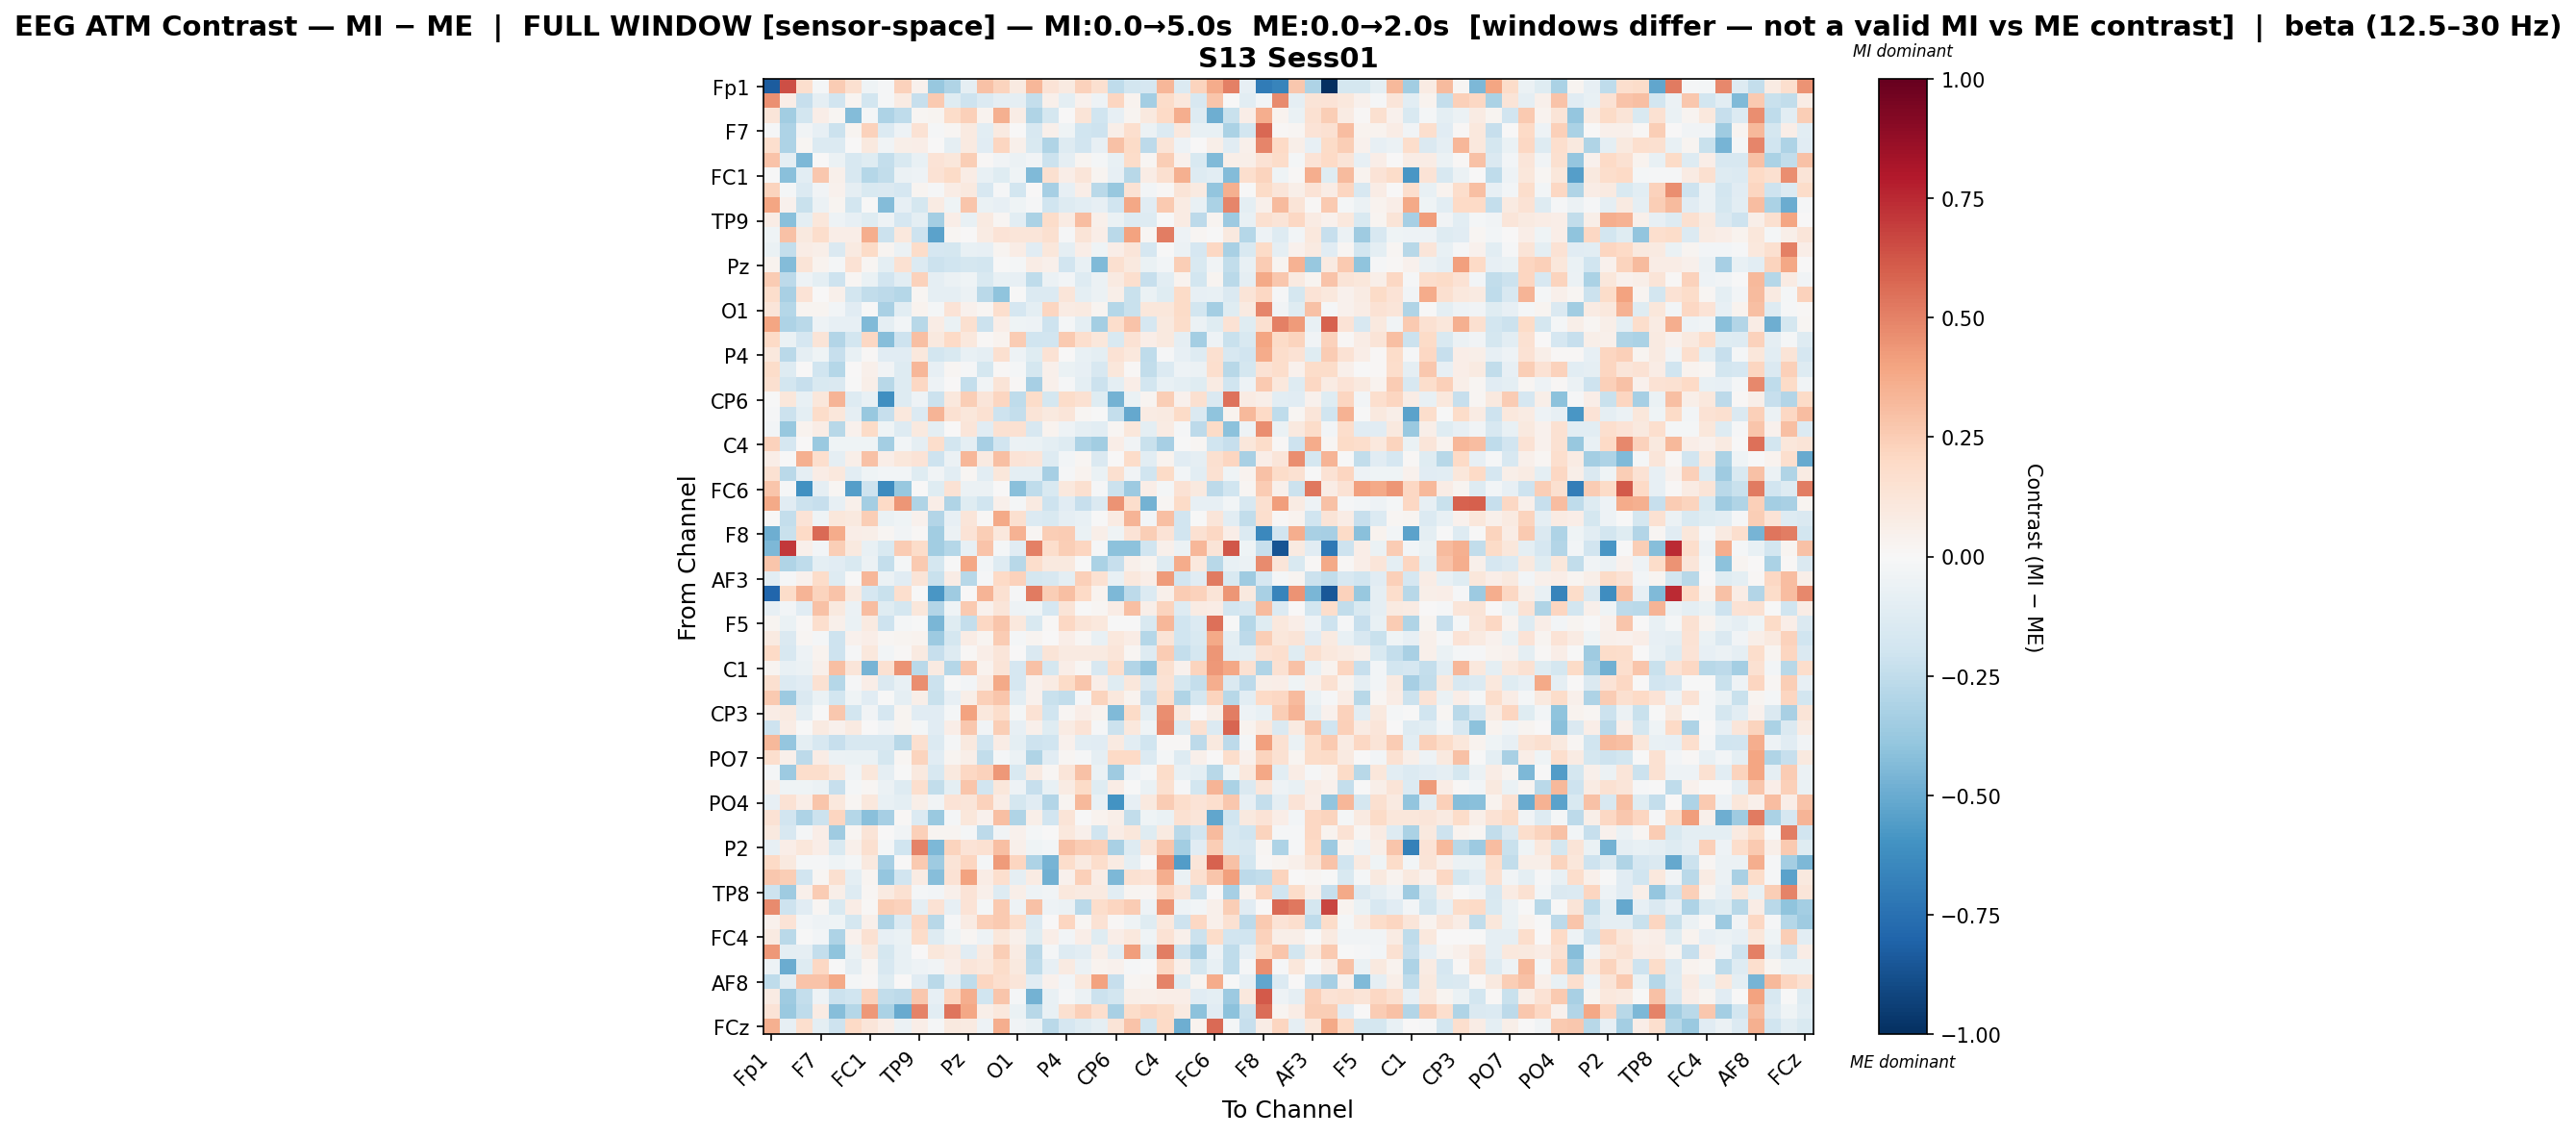

Data behind this chart, as committed beside it:
, Fp1, Fz, F3, F7, FT9, FC5, FC1, C3, T7, TP9, CP5, CP1, Pz, P3, P7, O1, Oz, O2, P4, P8, TP10, CP6, CP2
Fp1, -0.8347, 0.6438, 0.1709, -0.01846, 0.2535, 0.1636, -0.04405, -0.01523, 0.231, 0.0449, -0.3754, -0.301, -0.0876, 0.2935, 0.2203, 0.08826, 0.33, 0.1368, 0.08874, 0.2296, 0.1602, -0.2519, -0.1872
Fz, 0.4592, 0.06255, -0.2321, -0.09195, -0.1877, 0.02861, -0.1798, -0.01062, 0.08416, -0.2343, 0.2639, -0.1218, -0.2079, -0.1374, -0.08677, -0.08888, -0.2408, 0.05411, -0.1012, 0.04046, -0.05461, 0.211, 0.034
F3, 0.1198, -0.3452, -0.1812, 0.06787, 0.0175, -0.43, -0.02047, -0.3087, -0.2534, 0.01697, 0.02502, 0.185, 0.241, 0.03797, 0.359, 0.07421, -0.3027, -0.1748, 0.005902, 0.1312, -0.1967, -0.07892, 0.03089
F7, -0.009831, -0.3114, -0.03415, -0.08268, -0.2161, 0.02796, 0.2293, -0.1375, -0.05261, 0.1441, -0.009926, 0.02129, 0.08856, -0.1037, 0.0913, 0.006212, -0.1627, 0.0517, -0.04365, -0.1972, -0.2049, 0.05808, 0.168
FT9, 0.1699, -0.3079, 0.01722, -0.1388, -0.1368, 0.005494, 0.09781, -0.03416, 0.05614, 0.06356, 0.0007154, -0.09167, 0.09182, -0.1148, 0.2181, 0.05074, -0.1512, -0.3, -0.1283, -0.1875, -0.08112, 0.293, 0.1904
FC5, 0.2861, -0.08988, -0.4498, 0.007083, -0.05547, -0.1611, -0.1243, -0.2385, -0.1514, -0.07269, 0.1402, 0.1119, 0.2488, 0.01052, -0.03285, -0.06146, -0.03558, -0.2163, -0.08778, 0.026, -0.01911, -0.07361, 0.1834
FC1, -0.0001718, -0.4217, -0.1089, 0.2685, 0.05365, -0.1608, -0.2888, -0.2451, -0.06092, -0.05131, 0.1458, 0.1879, 0.07098, -0.07747, -0.1241, -0.03933, -0.4403, 0.1623, 0.06628, 0.118, 0.03045, -0.08041, -0.28
C3, 0.2232, -0.02244, -0.1404, -0.03802, 0.0401, -0.08789, -0.1541, -0.1414, -0.1648, 0.02688, -0.01325, 0.07257, 0.09467, -0.1567, -0.01471, -0.1848, 0.001904, -0.3305, -0.0843, 0.06298, -0.2709, -0.3797, 0.1468
T7, 0.393, 0.04005, -0.2252, -0.0555, 0.0264, -0.185, -0.001924, -0.4373, -0.08146, -0.1778, 0.08408, -0.04533, 0.2785, -0.06837, -0.08476, -0.03924, -0.01395, -0.2025, -0.1268, -0.1083, -0.0805, -0.1959, 0.3873
TP9, 0.07079, -0.417, -0.09403, 0.1095, -0.05254, -0.07818, -0.1183, -0.05175, -0.1671, -0.1002, -0.3419, 0.06761, -0.07587, 0.09176, 0.01779, -0.1084, -0.3149, 0.1864, 0.07995, 0.3106, 0.05437, -0.06665, -0.1273
CP5, -0.04163, 0.2903, 0.1002, 0.1746, 0.06614, 0.07013, 0.3666, -0.2119, 0.1036, -0.2048, -0.5372, 0.01655, 0.005288, 0.08078, 0.1386, 0.118, 0.1238, 0.1584, -0.01182, 0.1253, 0.06795, -0.2661, 0.4037
CP1, -0.06532, -0.2347, 0.07125, 0.05665, -0.1482, 0.08921, 0.1914, 0.0303, -0.06186, 0.1808, -0.1678, -0.1743, -0.0756, -0.08304, 0.02915, 0.07519, -0.1159, 0.1094, -0.08951, 0.06283, -0.04537, 0.06751, 0.1233
Pz, 0.0348, -0.4302, 0.1255, 0.03658, -0.02204, 0.1443, 0.01835, -0.09892, 0.1525, -0.1385, -0.2154, -0.2006, -0.1796, -0.1829, -0.002918, -0.01976, 0.07452, 0.0532, -0.1916, -0.07072, -0.4443, 0.1587, 0.09443
P3, 0.2528, -0.2588, -0.05091, -0.09532, -0.2046, 0.0232, -0.06375, -0.19, -0.1068, 0.2305, -0.09218, -0.05561, -0.04048, -0.1538, -0.0711, -0.07991, -0.2522, -0.05816, -0.02432, -0.1251, -0.05778, 0.09238, 0.1698
P7, 0.1775, -0.3204, 0.1357, 0.004499, 0.04854, -0.1798, -0.2466, -0.2637, -0.2836, 0.02181, -0.09351, -0.0899, -0.06039, -0.267, -0.4028, -0.004665, -0.1367, -0.1341, 0.1183, -0.09526, -0.05743, 0.05957, -0.2251
O1, 0.1198, -0.2842, 0.02346, 0.02434, -0.02349, -0.1149, -0.0002361, -0.3205, -0.1053, 0.0361, -0.01861, 0.1358, 0.04051, 0.01772, 0.1655, -0.1716, -0.09799, 0.2176, 0.08163, 0.08726, 0.02863, -0.2818, -0.2239
Oz, 0.3945, -0.3068, -0.2693, -0.05416, -0.08357, -0.08238, -0.4408, -0.08675, -0.02572, -0.2782, 0.07663, -0.06552, 0.1616, -0.2151, 0.07029, -0.0461, -0.04908, -0.2106, -0.02324, -0.09477, -0.3364, 0.1786, 0.2836
O2, 0.1957, -0.06599, -0.1709, 0.1295, -0.2897, -0.1837, 0.2067, -0.4287, -0.206, 0.2979, 0.09429, 0.2014, 0.107, 0.008556, 0.03453, 0.2528, -0.2015, -0.1882, 0.2592, 0.1663, 0.1106, -0.1487, 0.1452
P4, 0.1026, -0.2671, -0.08623, -0.04314, -0.2273, -0.07066, 0.009923, -0.1135, -0.1113, 0.1036, -0.1811, -0.15, -0.07545, -0.08944, 0.1603, -0.04993, -0.1184, 0.1477, 0.007341, -0.07511, -0.09854, 0.1455, 0.1053
P8, 0.1864, -0.1288, 0.0007564, -0.2013, -0.2861, 0.001604, 0.05339, -0.03712, -0.1299, 0.3325, -0.0839, 0.01602, -0.01407, -0.1751, 0.01311, -0.01894, -0.1788, 0.04705, -0.06568, -0.0848, -0.1635, 0.1106, 0.008274
TP10, 0.1565, -0.1874, -0.2311, -0.1509, -0.1477, -0.004997, 0.05879, -0.2746, -0.1287, 0.208, -0.05242, 0.007166, -0.2406, -0.03195, 0.1257, 0.01103, -0.3286, 0.04962, -0.01303, -0.09808, -0.2116, -0.09549, 0.06729
CP6, -0.004856, 0.1162, -0.07698, 0.1115, 0.3425, -0.13, -0.07488, -0.6126, -0.1316, -0.04711, -0.2135, 0.102, 0.2427, 0.118, 0.211, -0.2503, 0.1845, -0.1795, 0.1806, 0.1543, -0.1236, -0.4694, -0.06358
CP2, -0.01071, -0.2174, -0.09666, 0.1861, 0.1152, -0.0872, -0.3807, -0.2333, 0.1074, -0.1337, 0.3436, 0.1485, 0.113, 0.1493, -0.205, -0.2411, 0.1315, 0.09839, 0.1224, 0.02233, -0.0005589, -0.2374, -0.5129
Cz, -0.02446, -0.3823, 0.03314, 0.0754, -0.281, 0.04604, 0.1945, -0.04266, -0.1255, 0.09569, -0.1004, 0.001322, 0.1181, -0.1115, 0.1501, 0.1546, -0.1638, 0.03834, -0.05029, -0.08662, -0.1058, 0.02007, 0.1161
C4, 0.2288, -0.1705, 0.005375, -0.3697, -0.04368, -0.0444, -0.04548, -0.3416, -0.02766, -0.09136, 0.173, -0.1834, -0.09801, -0.3325, -0.1879, -0.06189, -0.06427, -0.09815, -0.1311, -0.3092, -0.3442, 0.06599, -0.03127
T8, 0.06361, -0.001472, 0.3545, 0.1695, -0.09207, 0.05819, 0.2959, 0.06283, 0.1123, 0.1398, -0.2064, -0.0606, 0.3284, 0.08605, 0.3041, 0.1332, 0.1187, -0.1314, -0.03104, 0.01844, -0.148, 0.004804, 0.1817
FT10, 0.1543, -0.273, -0.08918, 0.07327, 0.1062, -0.1026, -0.0461, -0.02977, -0.02734, -0.1222, -0.03609, -0.1041, 0.0196, -0.1065, 0.1147, -0.0951, -0.09643, -0.3305, -0.01128, 0.03589, -0.06396, 0.1566, -0.03635
FC6, 0.2743, -0.01462, -0.6058, -0.08651, 0.01622, -0.5484, -0.2092, -0.6297, -0.3824, 0.003073, -0.122, 0.141, -0.05804, -0.0584, 0.006277, -0.4188, -0.2537, -0.1521, 0.1093, 0.1584, -0.01067, -0.2184, -0.365
FC2, 0.3812, -0.1113, -0.211, -0.2327, -0.08091, 0.04851, -0.3431, 0.1953, 0.4444, -0.3028, 0.06592, -0.298, -0.12, -0.2003, 0.04768, -0.02268, 0.09265, -0.2077, -0.1125, -0.2316, -0.1433, 0.4504, 0.1781
F4, 0.0008596, -0.2404, 0.1333, -0.04543, 0.1101, 0.09863, 0.2473, -0.06786, -0.04146, 0.0421, -0.2947, -0.08455, 0.1241, 0.009308, 0.3767, 0.1569, -0.1365, -0.1534, -0.09271, -0.0745, -0.00688, 0.08155, 0.3414
F8, -0.4855, -0.2258, 0.1962, 0.5649, 0.3707, 0.06418, 0.0603, 0.02341, -0.0326, 0.01525, -0.3485, -0.06154, 0.1351, 0.2499, 0.1018, 0.3451, 0.01594, 0.2485, 0.2557, -0.06414, 0.06051, -0.03986, 0.1382
Fp2, -0.4521, 0.708, 0.04918, -0.02792, 0.2493, 0.1007, -0.07391, -0.155, 0.2555, 0.186, -0.3506, -0.2874, -0.08513, 0.2872, -0.02259, -0.1133, 0.5052, 0.1774, 0.2494, 0.2167, -0.009192, -0.4137, -0.4129
AF7, 0.2808, -0.3013, -0.2518, -0.09437, -0.1121, -0.1528, -0.05925, -0.2376, -0.01675, 0.2613, -0.175, -0.006332, 0.3896, -0.0244, -0.1279, -0.2783, 0.1726, 0.09971, 0.09634, -0.002453, -0.3178, -0.2302, 0.04767
AF3, -0.102, -0.01526, 0.04468, 0.1842, -0.1299, -0.0009511, 0.334, -0.06121, -0.1133, 0.1274, -0.2194, 0.07532, -0.2758, -0.0142, 0.1971, 0.2331, -0.1763, -0.163, -0.09807, 0.2415, 0.1532, -0.07038, 0.1054
AFz, -0.7902, 0.1805, 0.3421, 0.2192, 0.2824, 0.09277, -0.1665, -0.2244, 0.1689, -3.178762366311284e-05, -0.5815, -0.3523, 0.005714, 0.339, 0.1499, -0.01296, 0.5211, 0.2476, 0.3038, 0.2026, 0.03671, -0.4529, -0.2642
F1, -0.07992, -0.03046, -0.1167, 0.2942, 0.09619, -0.05497, 0.3047, -0.1249, -0.1731, 0.1118, -0.2945, -0.04115, 0.2592, 0.04394, 0.1217, -0.05245, -0.04587, -0.1683, 0.1298, -0.003499, 0.02253, 0.07244, 0.3006
F5, 0.02426, -0.07004, 0.01153, 0.165, 0.05254, -0.06674, 0.09214, -0.2084, -0.02114, -0.007314, -0.454, -0.1189, -0.237, 0.205, 0.2756, 0.1017, -0.154, 0.008229, 0.2049, 0.1263, 0.1054, -0.000926, -0.00318
FT7, 0.08953, -0.1413, 0.01958, -0.0194, -0.2096, 0.03954, 0.06502, 0.0179, 0.02702, 0.03263, -0.3614, -0.1786, 0.07589, 0.02629, 0.2568, -0.01968, 0.03112, 0.005461, 0.0681, 0.01958, -0.07156, 0.1076, 0.07076
FC3, 0.2007, -0.1595, -0.04865, 0.03248, -0.2057, -0.009658, 0.1048, -0.02822, 0.01279, 0.08605, -0.2306, -0.1328, 0.01215, 0.06917, 0.1194, 0.002723, -0.1436, 0.1261, 0.08744, 0.08677, 0.09298, 0.1224, 0.01604
C1, 0.02933, -0.07743, -0.05666, 0.05295, 0.2994, 0.1201, -0.4646, 0.1538, 0.449, -0.267, 0.08999, -0.2861, 0.2663, 0.03559, 0.1261, -0.1706, 0.2963, -0.1719, 0.0659, 0.01592, -0.1635, 0.1768, -0.2933
C5, 0.1577, -0.1337, -0.1135, 0.1552, -0.2886, -0.008599, 0.06574, -0.1453, -0.07129, 0.4652, -0.2116, -0.0005019, -0.03032, 0.08556, 0.3788, -0.1698, 0.04012, 0.08187, 0.1943, 0.2804, 0.06671, -0.1187, 0.1132
TP7, 0.2649, -0.3595, -0.1473, -0.06936, -0.1821, -0.04673, -0.11, -0.002375, -0.08995, 0.05983, -0.2222, -0.07821, 0.05815, 0.2359, 0.2772, -0.1017, 0.04322, -0.2244, -0.2464, -0.008679, 0.2261, 0.1038, 0.03646
CP3, 0.07094, 0.0875, -0.101, -0.002805, 0.2685, -0.1865, -0.034, -0.1681, 0.03052, -0.1111, -0.117, -0.01991, 0.4024, 0.1058, 0.172, -0.02027, 0.1465, -0.2004, 0.01803, 0.06767, 0.03412, -0.4404, 0.1904
P1, -0.2052, 0.07352, -0.002126, 0.09126, 0.04406, 0.0864, 0.005275, -0.03753, 0.03, -0.02108, -0.112, 0.06253, 0.2662, -0.03345, 0.2476, -0.08034, 0.05165, -0.1175, 0.07927, 0.1373, -0.01021, -0.2176, 0.1071
P5, 0.3217, -0.3833, -0.09803, -0.1638, -0.2288, -0.1604, -0.1616, -0.1608, -0.2762, 0.1597, -0.1386, -0.02282, 0.09428, -0.191, 0.07529, -0.0958, -0.2065, -0.2003, 0.04562, -0.1091, -0.1155, 0.08629, -0.107
PO7, 0.1659, 0.04856, -0.2652, 0.07214, -0.05491, -0.06956, -0.06579, -0.1781, 0.01887, 0.2265, -0.1162, 0.0277, 0.06019, -0.2496, -0.01683, -0.06033, -0.3034, -0.1146, 0.0184, -0.008649, -0.08721, 0.1991, 0.1987
PO3, -0.01631, -0.3671, 0.1743, 0.172, 0.1086, -0.03488, 0.1101, -0.08649, -0.005609, 0.09473, -0.1629, 0.09785, 0.21, 0.2318, 0.433, -0.153, 0.09242, 0.01966, 0.122, 0.2956, -0.06704, -0.3591, -0.05256
POz, 0.05617, -0.04606, -0.04592, -0.06202, -0.2281, -0.01968, 0.02119, -0.06193, -0.127, 0.1713, -0.2486, -0.09796, 0.2809, -0.1888, 0.1168, -0.05017, -0.2309, -0.07174, 0.08246, 0.1894, -0.1223, 0.07644, -0.0025
PO4, -0.08214, 0.1478, 0.06812, 0.2743, 0.1073, 0.0191, 0.1016, -0.07451, -0.09757, 0.05532, -0.03452, 0.1381, 0.1225, 0.2303, 0.07277, -0.1752, -0.1127, -0.2945, 0.02735, 0.3264, -0.07064, -0.5992, -0.08548
PO8, 0.141, -0.1891, -0.3058, -0.2122, 0.2149, -0.2815, -0.4181, -0.3322, 0.0148, -0.1369, -0.3747, -0.01826, 0.1155, 0.0409, 0.3004, -0.3028, 0.05846, -0.1938, 0.1283, -0.0005568, 0.03832, 0.05609, -0.2481
P6, 0.09395, -0.1567, -0.02046, 0.06676, -0.3562, 0.02229, 0.1317, 0.004431, -0.03691, 0.236, 0.03005, 0.02635, -0.01745, -0.2641, -0.03613, 0.04441, -0.02113, 0.004008, 0.1032, 0.05153, -0.1966, 0.07462, 0.1124
P2, -0.07978, 0.06713, 0.1172, 0.06992, -0.1529, 0.052, 0.1604, -0.02098, -0.1972, 0.4956, -0.4466, 0.2258, 0.136, 0.1528, 0.3024, 0.05277, -0.04057, -0.02817, 0.2935, 0.255, 0.2406, -0.3227, -0.1262
CPz, 0.2, 0.1012, -0.01017, -0.01356, -0.04671, -0.01954, 0.09923, -0.3301, 0.0002911, 0.2642, -0.3543, 0.129, 0.2153, -0.01574, 0.4278, 0.2185, -0.3056, -0.4614, 0.1764, 0.09061, 0.1729, 0.07942, -0.08686
CP4, 0.2699, 0.2465, -0.1903, 0.02289, 0.1588, -0.09542, 0.02397, -0.3883, -0.1882, 0.0798, -0.4246, 0.1471, 0.4046, 0.07633, 0.1681, -0.09274, 0.08436, -0.4776, 0.04112, 0.2349, 0.07661, -0.4513, 0.1525
TP8, -0.2058, -0.3524, 0.05193, 0.2508, 0.05869, -0.1322, 0.01728, 0.08665, 0.1485, -0.0198, -0.02767, 0.05315, 0.139, 0.0471, -0.1262, 0.05553, -0.04936, -0.0354, 0.1061, 0.08936, 0.08707, -0.1077, 0.0282
C6, 0.475, -0.2069, -0.1171, 0.02114, -0.1528, 0.07085, 0.01031, 0.2466, 0.232, -0.08695, 0.1444, -0.08323, 0.1358, -0.01949, 0.2646, -0.04699, 0.2919, -0.04866, -0.06103, -0.2723, 0.175, 0.2127, 0.2519
C2, 0.03927, 0.135, -0.03063, -0.05065, -0.03969, -0.1785, 0.05123, -0.3038, -0.1396, 0.2054, -0.2735, -0.01097, 0.08397, 0.2349, 0.2613, 0.1768, -0.1396, 0.00644, 0.2113, 0.0226, 0.1432, 0.01271, -0.04511
FC4, 0.0925, -0.2723, -0.004874, -0.02454, -0.3073, 0.04069, 0.1517, -0.07843, -0.06775, 0.1815, -0.1257, -0.04222, 0.01977, -0.04762, 0.11, 0.05351, -0.1175, 0.06891, -0.03037, 0.06449, -0.1216, 0.06635, 0.1072
FT8, 0.4299, -0.09738, -0.08747, -0.2374, -0.4031, -0.0613, 0.08939, -0.1764, -0.07534, 0.006625, 0.1166, 0.08404, -0.1153, 0.08811, 0.2425, 0.08309, -0.2659, -0.0181, -0.1327, -0.1067, 0.05864, -0.1029, 0.4181
F6, -0.04791, -0.4928, -0.1311, 0.2103, -0.007238, -0.08644, 0.01871, -0.1631, -0.07149, -0.05455, -0.03606, 0.06431, 0.1233, 0.1042, 0.1839, 0.09653, -0.2548, -0.08169, 0.09374, -0.05543, 0.03415, 0.04164, -0.01012
... 4 more rows
